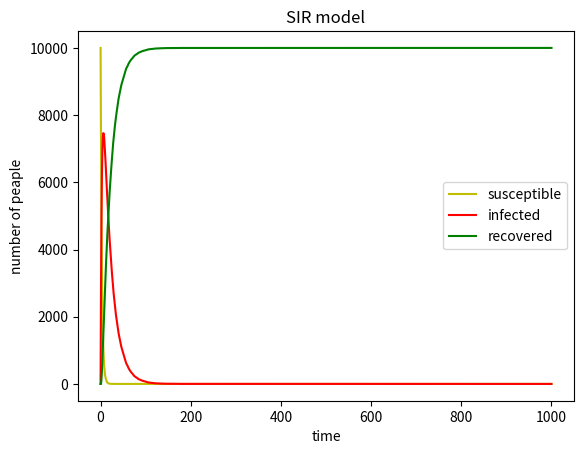

The script that saved this image:
# import
# point and define the variables
# time loop

import numpy as np
import matplotlib.pyplot as plt
N=10000#population
##SIR=[9999,1,0]#create a list contains the Susceptible(SIR[0]), Infected(SIR[1]) and Recovered(SIR[2])
sus=[9999]
inf=[1]
rec=[0]
b=0.3#storage beta
r=0.05#storage gamma
#arrays=[]#track and storage the changes over time
##arrays.append(SIR)
#into time loop: random the people to get infected(n) and to get recovered(m)
x=1000
for i in range(x):
    n_pre=np.random.choice(range(2),sus[-1],p=[1-b,b])#individuals get infected
    n=sum(n_pre)#sum of the infected 
    m_pre=np.random.choice(range(2),inf[-1],p=[1-r,r])#individuals get recovered
    m=sum(m_pre)#sum of the recovered
    ##arrays.append([SIR[0]-n,SIR[1]+n-m,SIR[2]+m])#record. however, this form is not good to draw, so a changed the storage type
    sus.append(sus[-1]-n)
    inf.append(inf[-1]+n-m)
    rec.append(rec[-1]+m)
#draw
time=[i for i in range(x+1)]#add the initial "1"
plt.title("SIR model")
plt.xlabel("time")
plt.ylabel("number of peaple")
plt.plot(time,sus,"y",label="susceptible")#define the color:'b'代表蓝色（blue）、'g'代表绿色（green） 、'r'代表红色（red）、'c'代表青色（cyan）、'm'代表品红色（magenta）、'y'代表黄色（yellow）、'k'代表黑色（black）、'w'代表白色（white）
plt.plot(time,inf,"r",label="infected")
plt.plot(time,rec,"g",label="recovered")
plt.legend()
plt.show()




    